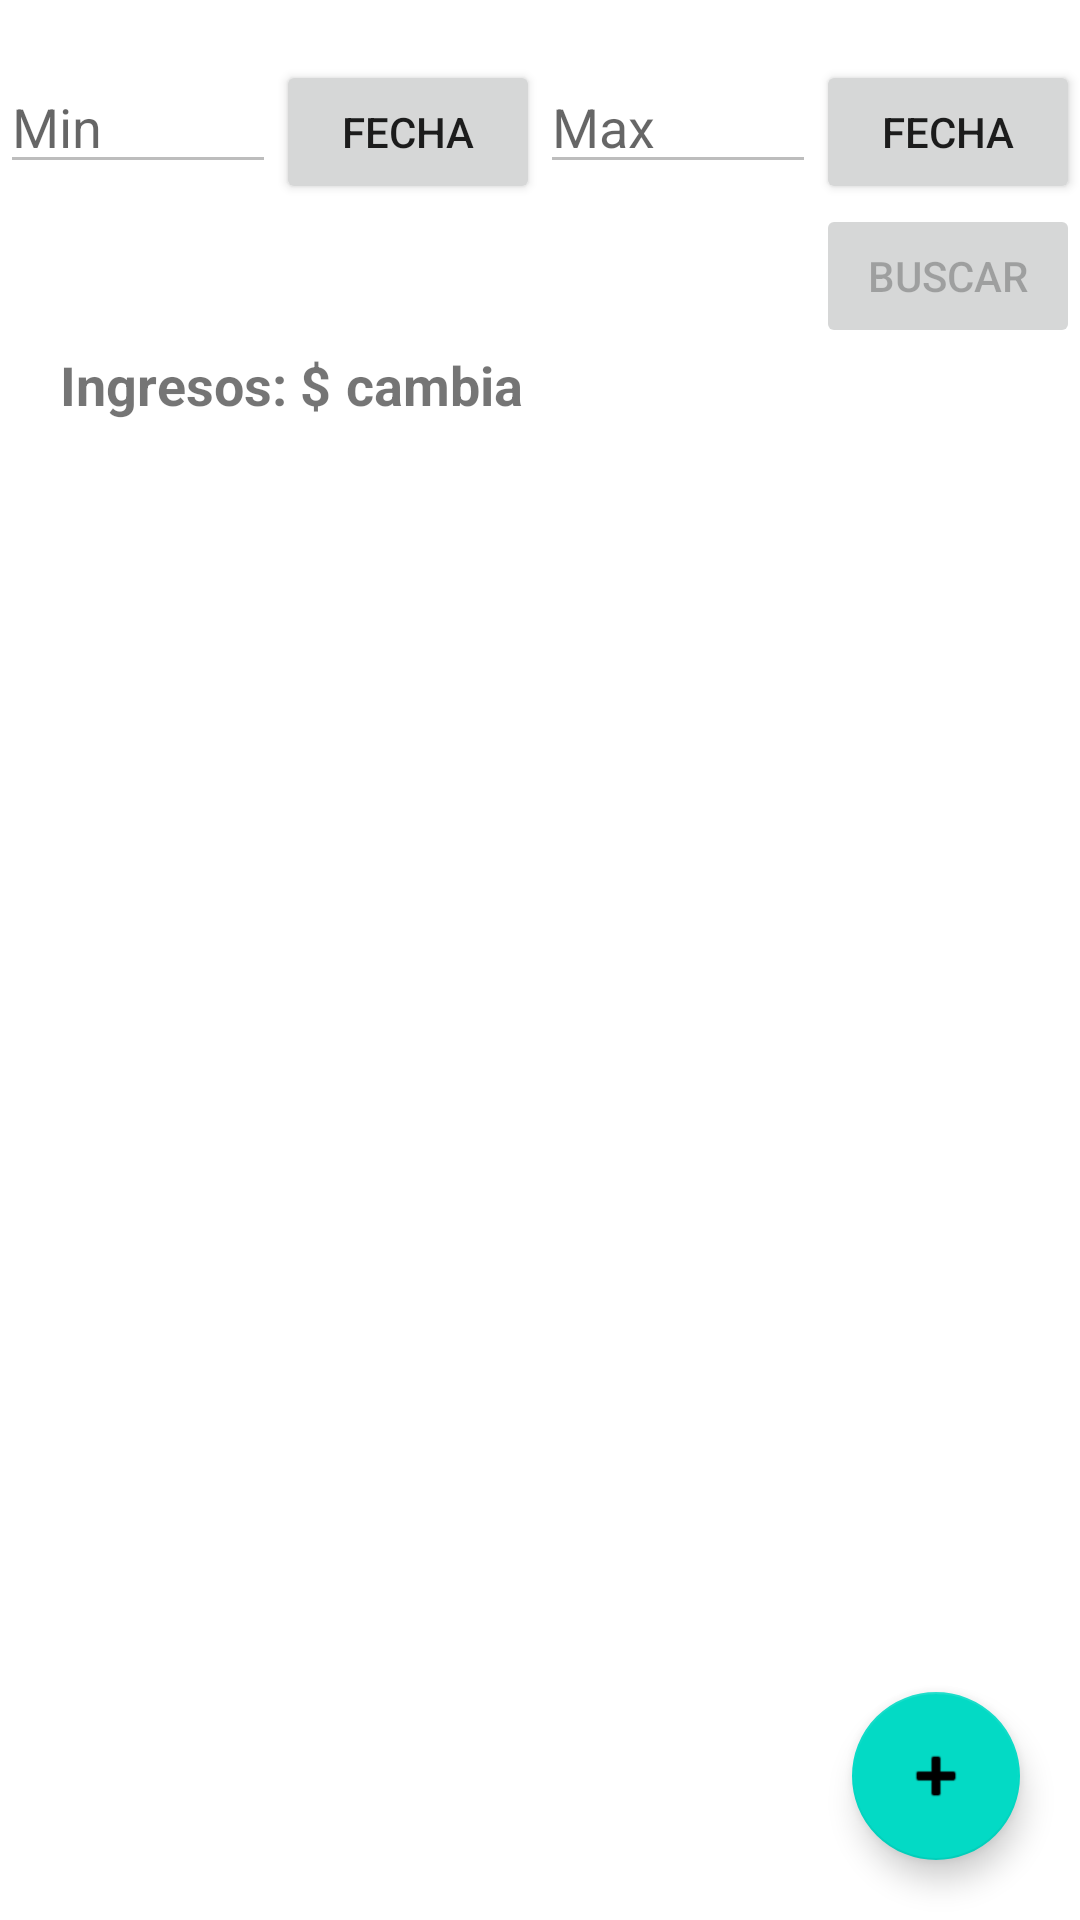

The Android layout XML behind this screen, and the referenced resources:
<!-- AndroidManifest.xml: application theme Theme.Proyectoicm -->
<!-- res/layout/activity_verc.xml -->
<?xml version="1.0" encoding="utf-8"?>
<RelativeLayout xmlns:android="http://schemas.android.com/apk/res/android"
    android:layout_width="match_parent"
    android:layout_height="match_parent"
    xmlns:app="http://schemas.android.com/apk/res-auto"
    xmlns:tools="http://schemas.android.com/tools"
    tools:context=".VerCActivity">

    <LinearLayout
        android:layout_width="match_parent"
        android:layout_height="wrap_content"
        android:id="@+id/header"
        android:orientation="vertical">

        <LinearLayout
            android:layout_marginTop="20dp"

            android:layout_width="match_parent"
            android:layout_height="wrap_content"
            android:orientation="horizontal">
            <LinearLayout
                android:layout_width="match_parent"
                android:layout_height="wrap_content"
                android:layout_weight="1"
                android:orientation="horizontal">

                <EditText
                    android:id="@+id/input_min"
                    android:layout_width="0dp"
                    android:layout_height="wrap_content"
                    android:layout_weight="1"
                    android:enabled="false"
                    android:hint="Min"/>
                <Button
                    android:id="@+id/btnmin"
                    android:layout_width="wrap_content"
                    android:layout_height="wrap_content"
                    android:text="@string/fecha"/>

            </LinearLayout>
            <LinearLayout
                android:layout_width="match_parent"
                android:layout_height="wrap_content"
                android:layout_weight="1"
                android:orientation="horizontal">

                <EditText
                    android:id="@+id/input_max"
                    android:layout_width="0dp"
                    android:layout_height="wrap_content"
                    android:layout_weight="1"
                    android:enabled="false"
                    android:hint="Max"/>
                <Button
                    android:id="@+id/btnmax"
                    android:layout_width="wrap_content"
                    android:layout_height="wrap_content"
                    android:text="@string/fecha"/>
            </LinearLayout>
        </LinearLayout>
        <Button
            android:layout_width="wrap_content"
            android:layout_height="wrap_content"
            android:text="@string/buscar"
            android:enabled="false"
            android:id="@+id/btnbuscar"
            android:layout_gravity="end"/>

        <LinearLayout
            android:layout_width="match_parent"
            android:layout_height="wrap_content"
            android:layout_marginLeft="20dp"
            android:orientation="horizontal"
            android:layout_marginStart="20dp">
            <TextView
                android:layout_width="wrap_content"
                android:layout_height="wrap_content"
                android:textStyle="bold"
                android:textSize="18sp"
                android:gravity="center"
                android:layout_gravity="center"
                android:text="@string/ingresos"/>
            <TextView
                android:id="@+id/ingresos"
                android:layout_width="wrap_content"
                android:layout_height="wrap_content"
                android:gravity="center"
                android:layout_marginLeft="5dp"
                android:textSize="18sp"
                android:textStyle="bold"
                android:text="cambia"
                android:layout_marginStart="5dp" />
        </LinearLayout>

    </LinearLayout>

    <androidx.recyclerview.widget.RecyclerView
        android:id="@+id/recyclerView"
        android:layout_below="@+id/header"
        android:layout_width="match_parent"
        android:layout_height="wrap_content"
        app:layoutManager="androidx.recyclerview.widget.LinearLayoutManager"
        tools:listitem="@layout/item_layout"/>

    <com.google.android.material.floatingactionbutton.FloatingActionButton
        android:id="@+id/fabagregar"
        android:layout_width="wrap_content"
        android:layout_height="wrap_content"
        android:src="@android:drawable/ic_input_add"
        android:layout_alignParentBottom="true"
        android:layout_alignParentEnd="true"
        android:layout_margin="20dp"
        android:tint="@android:color/white"
        android:layout_alignParentRight="true"
        android:contentDescription="boton flotante agregar cita" />

</RelativeLayout>
<!-- res/layout/item_layout.xml (included above) -->
<?xml version="1.0" encoding="utf-8"?>
<androidx.cardview.widget.CardView xmlns:android="http://schemas.android.com/apk/res/android"
    android:layout_width="match_parent"
    android:layout_height="wrap_content"
    android:layout_margin="20dp"
    android:orientation="vertical">

    <LinearLayout
        android:layout_width="match_parent"
        android:layout_height="match_parent"
        android:orientation="vertical"
        android:padding="20dp" >

        <TextView
            android:id="@+id/tvcita"
            android:layout_width="match_parent"
            android:layout_height="wrap_content"
            android:text="@string/cita"
            android:textStyle="bold" />

        <TextView
            android:id="@+id/tvnombre"
            android:layout_width="match_parent"
            android:layout_height="wrap_content"
            android:layout_marginTop="10dp"
            android:text="Nombre" />
        <TextView
            android:id="@+id/tvservicio"
            android:layout_width="match_parent"
            android:layout_height="wrap_content"
            android:text="Servicio" />

        <LinearLayout
            android:layout_width="match_parent"
            android:layout_height="wrap_content"
            android:orientation="horizontal">

            <TextView
                android:id="@+id/tvfecha"
                android:layout_width="wrap_content"
                android:layout_height="wrap_content"
                android:layout_marginRight="110dp"
                android:text="Fecha"
                android:layout_marginEnd="110dp" />

            <TextView
                android:id="@+id/tvhora"
                android:layout_width="wrap_content"
                android:layout_height="wrap_content"
                android:text="Hora" />
            <TextView
                android:layout_width="wrap_content"
                android:layout_height="wrap_content"
                android:textStyle="bold"
                android:layout_gravity="center"
                android:layout_marginLeft="5dp"
                android:text="@string/hr"
                android:layout_marginStart="5dp" />


        </LinearLayout>
        <LinearLayout
            android:layout_width="match_parent"
            android:layout_height="wrap_content"
            android:orientation="horizontal">

            <TextView
                android:layout_width="wrap_content"
                android:layout_height="wrap_content"
                android:inputType="number"
                android:textStyle="bold"
                android:text="@string/totals" />
            <TextView
                android:id="@+id/tvtotal"
                android:layout_width="wrap_content"
                android:layout_height="wrap_content"
                android:text="0"/>
        </LinearLayout>
        <TextView
            android:id="@+id/tvfpago"
            android:layout_width="match_parent"
            android:layout_height="wrap_content"
            android:text="Forma de pago" />

        <LinearLayout
            android:layout_width="match_parent"
            android:layout_height="wrap_content"
            android:layout_marginTop="10dp"
            android:orientation="horizontal">
            
            <ImageView
                android:id="@+id/ivEdit"
                android:layout_width="193dp"
                android:layout_height="40dp"
                android:src="@drawable/edit"
                android:contentDescription="icono editar" />
            <ImageView
                android:id="@+id/ivDelete"
                android:layout_width="wrap_content"
                android:layout_height="40dp"
                android:src="@drawable/delete"
                android:contentDescription="icono borrar" />
        </LinearLayout>
    </LinearLayout>


</androidx.cardview.widget.CardView>
<!-- resources referenced by this layout -->
<resources>
  <!-- drawable delete: png bitmap (drawable, 27021 bytes) -->
  <!-- drawable edit: png bitmap (drawable, 7719 bytes) -->
  <string name="buscar">Buscar</string>
  <string name="cita">Cita</string>
  <string name="fecha">Fecha</string>
  <string name="hr">Hr</string>
  <string name="ingresos">Ingresos: $</string>
  <string name="totals">Total: $</string>
  <style name="Theme.Proyectoicm" parent="Theme.MaterialComponents.DayNight.DarkActionBar">
          
          <item name="colorPrimary">@color/purple_500</item>
          <item name="colorPrimaryVariant">@color/purple_700</item>
          <item name="colorOnPrimary">@color/white</item>
          
          <item name="colorSecondary">@color/teal_200</item>
          <item name="colorSecondaryVariant">@color/teal_700</item>
          <item name="colorOnSecondary">@color/black</item>
          
          <item name="android:statusBarColor" tools:targetApi="l">?attr/colorPrimaryVariant</item>
          
      </style>
  <color name="white">#FFFFFFFF</color>
  <color name="black">#000000</color>
  <!-- not gathered from this repository: default colours our renderer supplied (Android Studio template values) -->
  <color name="purple_500">#FF6200EE</color>
  <color name="purple_700">#FF3700B3</color>
  <color name="teal_200">#FF03DAC5</color>
  <color name="teal_700">#FF018786</color>
</resources>
